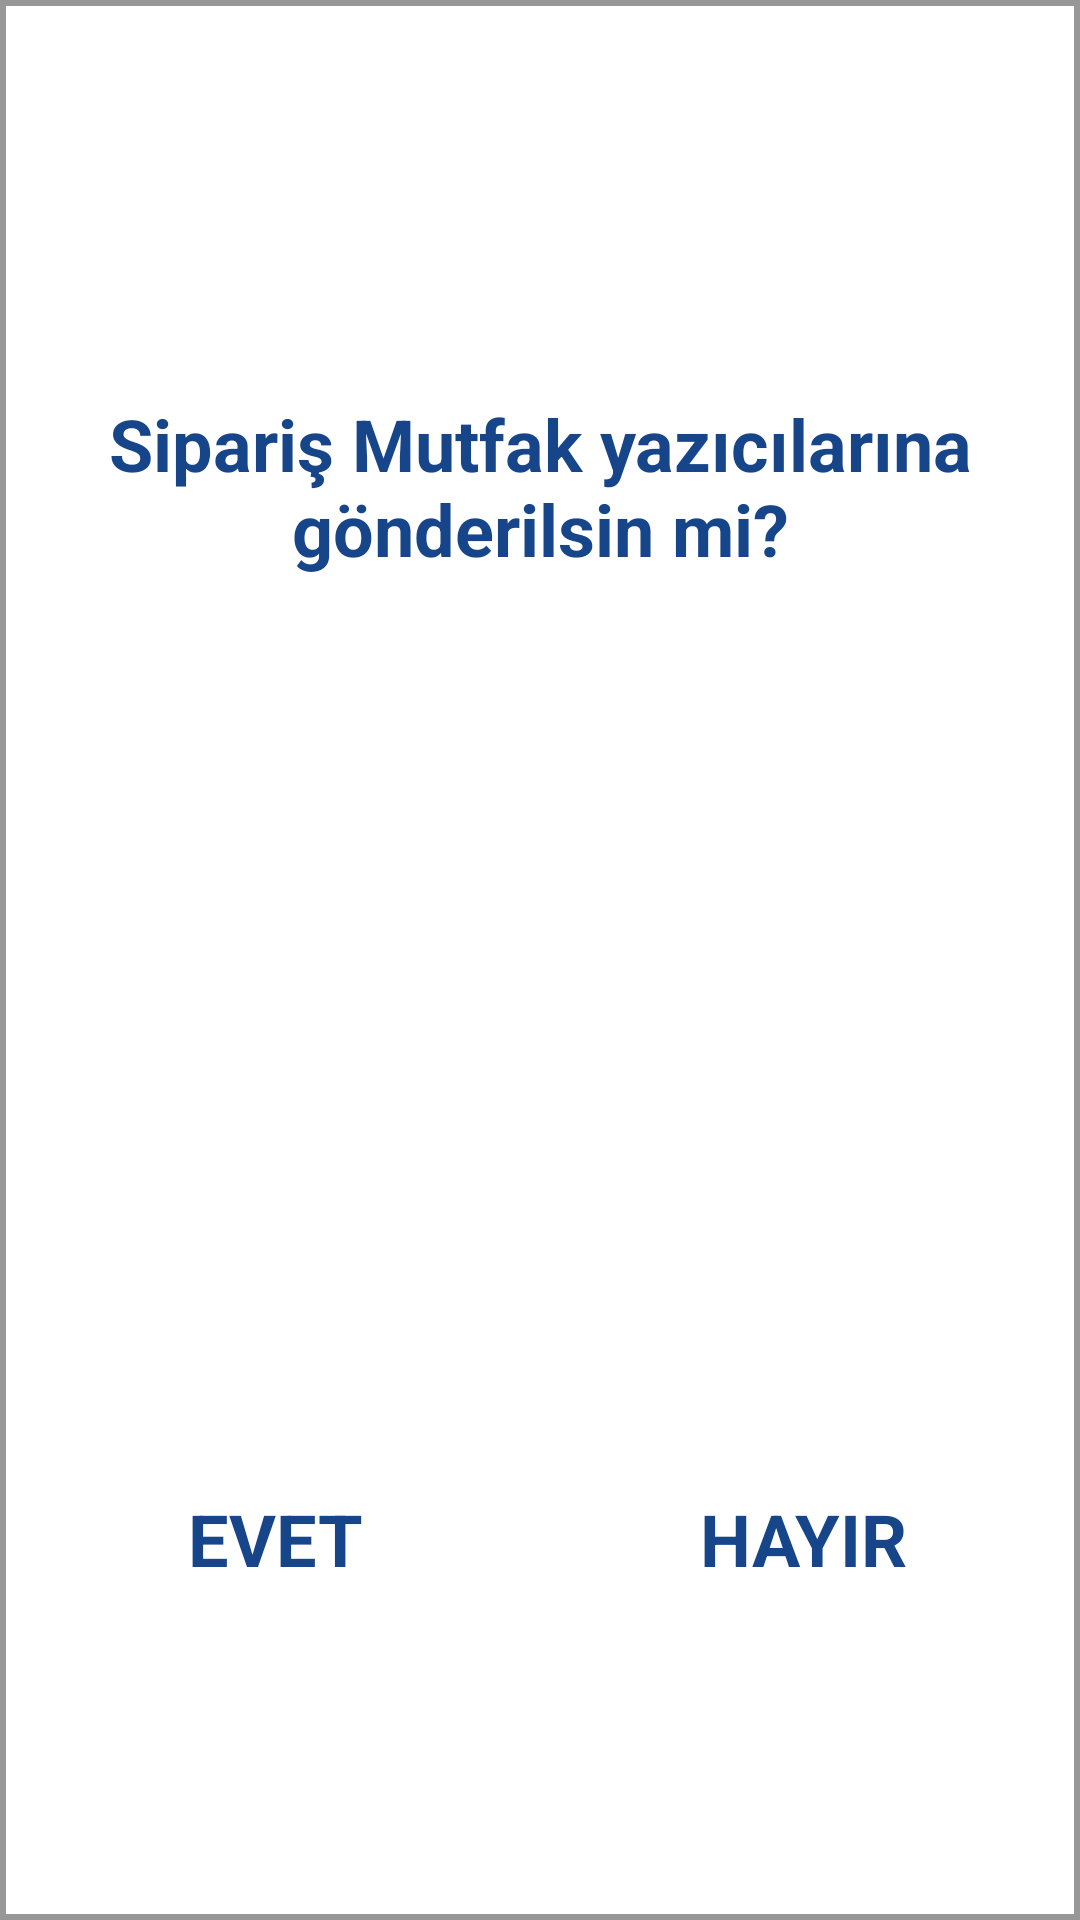

Produce the Android XML layout that renders to this screen, including the resource entries it uses.
<!-- AndroidManifest.xml: application theme Garson_Theme -->
<!-- res/layout/lay_uyari.xml -->
<?xml version="1.0" encoding="utf-8"?>
<LinearLayout xmlns:android="http://schemas.android.com/apk/res/android"
    xmlns:tools="http://schemas.android.com/tools"
    android:orientation="vertical" android:layout_width="match_parent"
    android:layout_height="match_parent"
    android:background="@drawable/button_cerceve"
    android:padding="4dp"
    android:weightSum="100">

    <TextView
        android:id="@+id/mesaj_metni"
        android:layout_width="match_parent"
        android:layout_height="match_parent"
        android:layout_weight="50"
        android:gravity="center"
        android:text="Sipariş Mutfak yazıcılarına gönderilsin mi?"
        android:textSize="24sp"
        android:textStyle="normal|bold" />

    <LinearLayout
        android:layout_width="match_parent"
        android:layout_height="match_parent"
        android:layout_gravity="center_horizontal"
        android:layout_weight="50"
        android:baselineAligned="false" android:orientation="horizontal"
        android:weightSum="100">

        <LinearLayout
            android:layout_width="match_parent"
            android:layout_height="wrap_content"
            android:layout_gravity="center"
            android:layout_weight="50"
            android:gravity="center"
            android:orientation="vertical">

            <Button
                android:id="@+id/btn_adisyon_yaz"
                android:layout_width="50dp" android:focusable="true" 
                android:layout_height="50dp"
                android:layout_margin="10dp"
                android:layout_weight="1"
                android:background="@drawable/style_btn_yazdir"
                android:clickable="true" />

            <TextView
                android:id="@+id/yazText"
                android:layout_width="wrap_content"
                android:layout_height="wrap_content"
                android:text="EVET"
                android:textSize="24sp"
                android:textStyle="bold" />

        </LinearLayout>

        <LinearLayout
            android:layout_width="match_parent"
            android:layout_height="wrap_content"
            android:layout_gravity="center"
            android:layout_weight="50"
            android:gravity="center"
            android:orientation="vertical">

            <Button
                android:id="@+id/btn_tamam"
                android:layout_width="50dp" android:focusable="true" 
                android:layout_height="50dp"
                android:layout_margin="10dp"
                android:layout_weight="50"
                android:background="@drawable/style_btn_iade"
                android:clickable="true" />

            <TextView
                android:id="@+id/onayText"
                android:layout_width="wrap_content"
                android:layout_height="wrap_content"
                android:text="HAYIR"
                android:textSize="24sp"
                android:textStyle="bold" />

        </LinearLayout>

        <LinearLayout
            android:layout_width="match_parent"
            android:layout_height="match_parent"
            android:layout_gravity="center"
            android:layout_weight="33"
            android:gravity="center"
            android:orientation="vertical"
            android:visibility="gone">

            <Button
                android:id="@+id/btn_fis_yaz"
                android:layout_width="match_parent" android:focusable="true" 
                android:layout_height="wrap_content"
                android:layout_margin="10dp"
                android:layout_weight="1"
                android:background="@drawable/style_btn_yazdir"
                android:clickable="true" />

            <TextView
                android:id="@+id/textView221212"
                android:layout_width="wrap_content"
                android:layout_height="wrap_content"
                android:text="Fiş" />

        </LinearLayout>

    </LinearLayout>
</LinearLayout>
<!-- resources referenced by this layout -->
<resources>
  <!-- drawable button_cerceve (drawable-hdpi) -->
  <?xml version="1.0" encoding="utf-8"?>
  <layer-list xmlns:android="http://schemas.android.com/apk/res/android">
      <item>
          <shape android:shape="rectangle">
              <solid android:color="#979797" />
          </shape>
      </item>
      <item android:bottom="2dp" android:left="2dp" android:right="2dp" android:top="2dp">
          <shape android:shape="rectangle">
              <solid android:color="@color/buton_arkaplan" />
          </shape>
      </item>
  </layer-list>
  <!-- drawable style_btn_iade (drawable-hdpi) -->
  <?xml version="1.0" encoding="utf-8"?>
  <selector xmlns:android="http://schemas.android.com/apk/res/android">
      <item android:state_pressed="true" android:drawable="@drawable/iptal_clk" />
      <item android:drawable="@drawable/iptal" />
  </selector>
  <!-- drawable style_btn_yazdir (drawable-hdpi) -->
  <?xml version="1.0" encoding="utf-8"?>
  <selector xmlns:android="http://schemas.android.com/apk/res/android">
      <item android:state_pressed="true" android:drawable="@drawable/yazici_clk" />
      <item android:drawable="@drawable/yazici" />
  </selector>
  <style name="Garson_Theme" parent="Theme.AppCompat.Light.NoActionBar">
          <item name="android:background">@color/genel_arkaplan</item>
          <item name="android:textColor">@color/buton_mavi</item>
          <item name="android:listViewStyle">@style/listview_style</item>
          <item name="android:buttonStyle">@style/butonStyle</item>
      </style>
  <color name="buton_arkaplan">#ffffff</color>
  <color name="genel_arkaplan">#ffffff</color>
  <color name="buton_mavi">#17458a</color>
  <style name="listview_style" parent="Theme.AppCompat.Light.NoActionBar">
          <item name="android:listSelector">@drawable/listview_selector</item>
      </style>
  <!-- drawable listview_selector (drawable-hdpi) -->
  <selector xmlns:android="http://schemas.android.com/apk/res/android">
      <item android:drawable="@drawable/list_item_bg_normal" android:state_activated="false"/>
      <item android:drawable="@drawable/list_item_bg_pressed" android:state_activated="true"/>
  </selector>
  <!-- drawable button_genel_stil (drawable-hdpi) -->
  <?xml version="1.0" encoding="utf-8"?>
  <selector xmlns:android="http://schemas.android.com/apk/res/android">
      <item android:state_pressed="true" android:drawable="@drawable/button_cerceve_click" />
      <item android:drawable="@drawable/button_cerceve" />
  </selector>
  <!-- drawable list_item_bg_normal (drawable-hdpi) -->
  <shape xmlns:android="http://schemas.android.com/apk/res/android"
      android:shape="rectangle">
      <gradient
          android:startColor="@color/çizgi_turuncu"
          android:endColor="@color/çizgi_mavi"
          android:angle="90" />
  </shape>
  <!-- drawable list_item_bg_pressed (drawable-hdpi) -->
  <shape xmlns:android="http://schemas.android.com/apk/res/android"
      android:shape="rectangle">
      <gradient
          android:startColor="@color/buton_mavi"
          android:endColor="@color/siyah"
          android:angle="90" />
  </shape>
  <!-- drawable button_cerceve_click (drawable-hdpi) -->
  <?xml version="1.0" encoding="utf-8"?>
  <layer-list xmlns:android="http://schemas.android.com/apk/res/android">
      <item>
          <shape android:shape="rectangle">
              <solid android:color="#8b8b8b" />
          </shape>
      </item>
      <item android:bottom="2dp" android:left="2dp" android:right="2dp" android:top="2dp">
          <shape android:shape="rectangle">
              <solid android:color="@color/listViewGri" />
          </shape>
      </item>
  </layer-list>
  <color name="siyah">#030303</color>
  <color name="listViewGri">#e7e7e7</color>
</resources>
